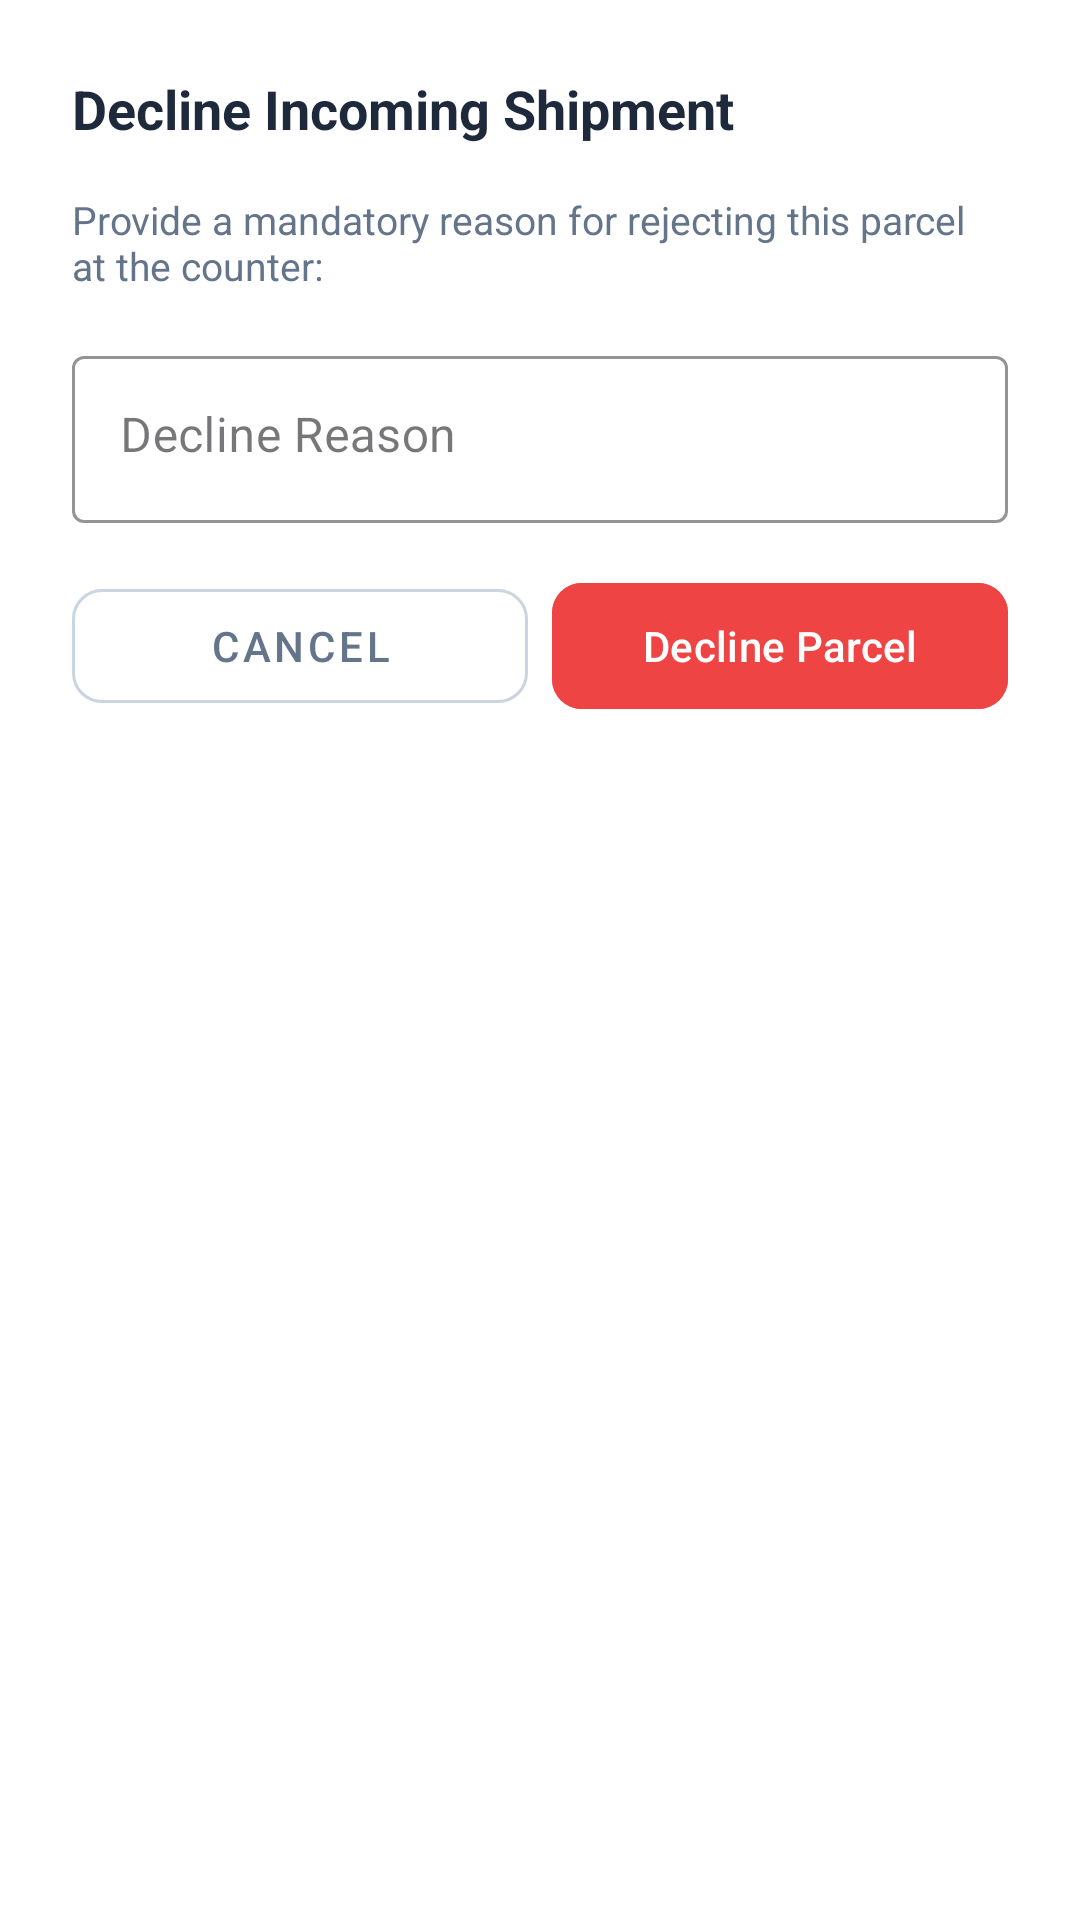

Layout XML and referenced resources for this Android screen:
<!-- AndroidManifest.xml: application theme Theme.SPXExpress -->
<!-- res/layout/dialog_reject_reason.xml -->
<?xml version="1.0" encoding="utf-8"?>
<LinearLayout xmlns:android="http://schemas.android.com/apk/res/android"
    xmlns:app="http://schemas.android.com/apk/res-auto"
    android:layout_width="match_parent"
    android:layout_height="wrap_content"
    android:orientation="vertical"
    android:padding="24dp"
    android:background="#FFFFFF">

    <TextView
        android:layout_width="wrap_content"
        android:layout_height="wrap_content"
        android:text="Decline Incoming Shipment"
        android:textColor="#1E293B"
        android:textSize="18sp"
        android:textStyle="bold"
        android:layout_marginBottom="16dp" />

    <TextView
        android:layout_width="wrap_content"
        android:layout_height="wrap_content"
        android:text="Provide a mandatory reason for rejecting this parcel at the counter:"
        android:textColor="#64748B"
        android:textSize="13sp"
        android:layout_marginBottom="16dp" />

    <com.google.android.material.textfield.TextInputLayout
        style="@style/Widget.MaterialComponents.TextInputLayout.OutlinedBox"
        android:layout_width="match_parent"
        android:layout_height="wrap_content"
        android:hint="Decline Reason"
        android:layout_marginBottom="16dp"
        app:boxStrokeColor="#EF4444"
        app:hintTextColor="#EF4444">

        <com.google.android.material.textfield.TextInputEditText
            android:id="@+id/etDeclineReason"
            android:layout_width="match_parent"
            android:layout_height="wrap_content"
            android:inputType="textLongMessage"
            android:gravity="top"
            android:minLines="3" />
    </com.google.android.material.textfield.TextInputLayout>

    <LinearLayout
        android:layout_width="match_parent"
        android:layout_height="wrap_content"
        android:orientation="horizontal"
        android:weightSum="2">

        <com.google.android.material.button.MaterialButton
            android:id="@+id/btnCancelDecline"
            style="@style/Widget.MaterialComponents.Button.OutlinedButton"
            android:layout_width="0dp"
            android:layout_height="50dp"
            android:layout_weight="1"
            android:layout_marginEnd="8dp"
            android:text="Cancel"
            android:textColor="#64748B"
            app:strokeColor="#CBD5E1"
            app:cornerRadius="10dp" />

        <com.google.android.material.button.MaterialButton
            android:id="@+id/btnSubmitDecline"
            android:layout_width="0dp"
            android:layout_height="50dp"
            android:layout_weight="1"
            android:backgroundTint="#EF4444"
            android:text="Decline Parcel"
            android:textColor="#FFFFFF"
            app:cornerRadius="10dp" />
    </LinearLayout>

</LinearLayout>
<!-- resources referenced by this layout -->
<resources>
  <style name="Theme.SPXExpress" parent="Base.Theme.SPXExpress" />
  <style name="Base.Theme.SPXExpress" parent="Theme.Material3.DayNight.NoActionBar">
          
          
      </style>
</resources>
